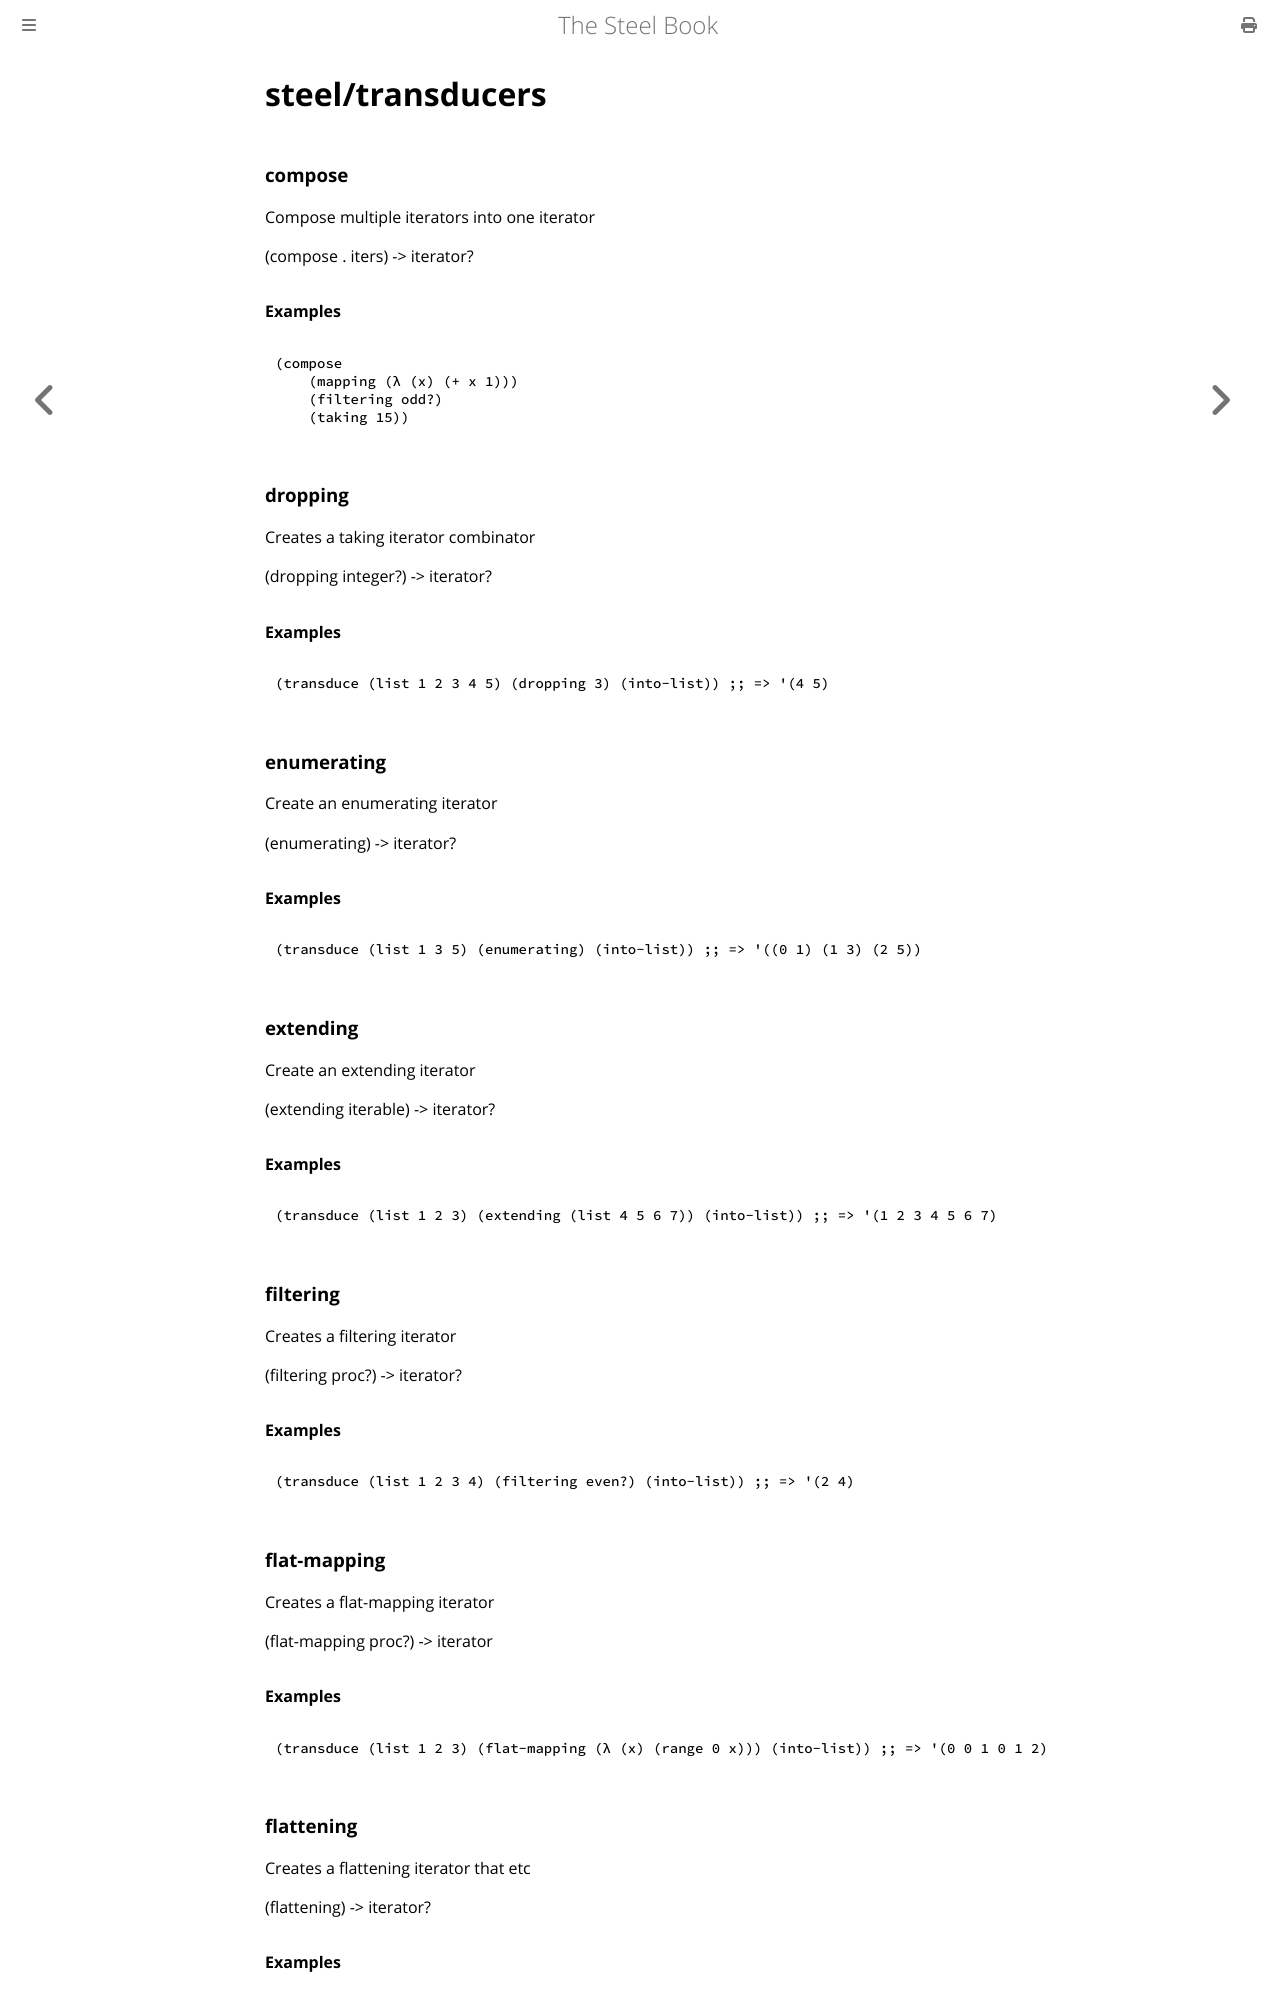

repository: mattwparas/steel · page: book/builtins/steel_transducers.html · generator: mdbook

# steel/transducers
### **compose**
Compose multiple iterators into one iterator

(compose . iters) -> iterator?

#### Examples
```scheme
(compose
    (mapping (λ (x) (+ x 1)))
    (filtering odd?)
    (taking 15))
```
### **dropping**
Creates a taking iterator combinator

(dropping integer?) -> iterator?

#### Examples
```scheme
(transduce (list 1 2 3 4 5) (dropping 3) (into-list)) ;; => '(4 5)
```
### **enumerating**
Create an enumerating iterator

(enumerating) -> iterator?

#### Examples
```scheme
(transduce (list 1 3 5) (enumerating) (into-list)) ;; => '((0 1) (1 3) (2 5))
```
### **extending**
Create an extending iterator

(extending iterable) -> iterator?

#### Examples
```scheme
(transduce (list 1 2 3) (extending (list 4 5 6 7)) (into-list)) ;; => '(1 2 3 4 5 6 7)
```
### **filtering**
Creates a filtering iterator

(filtering proc?) -> iterator?

#### Examples
```scheme
(transduce (list 1 2 3 4) (filtering even?) (into-list)) ;; => '(2 4)
```
### **flat-mapping**
Creates a flat-mapping iterator

(flat-mapping proc?) -> iterator
